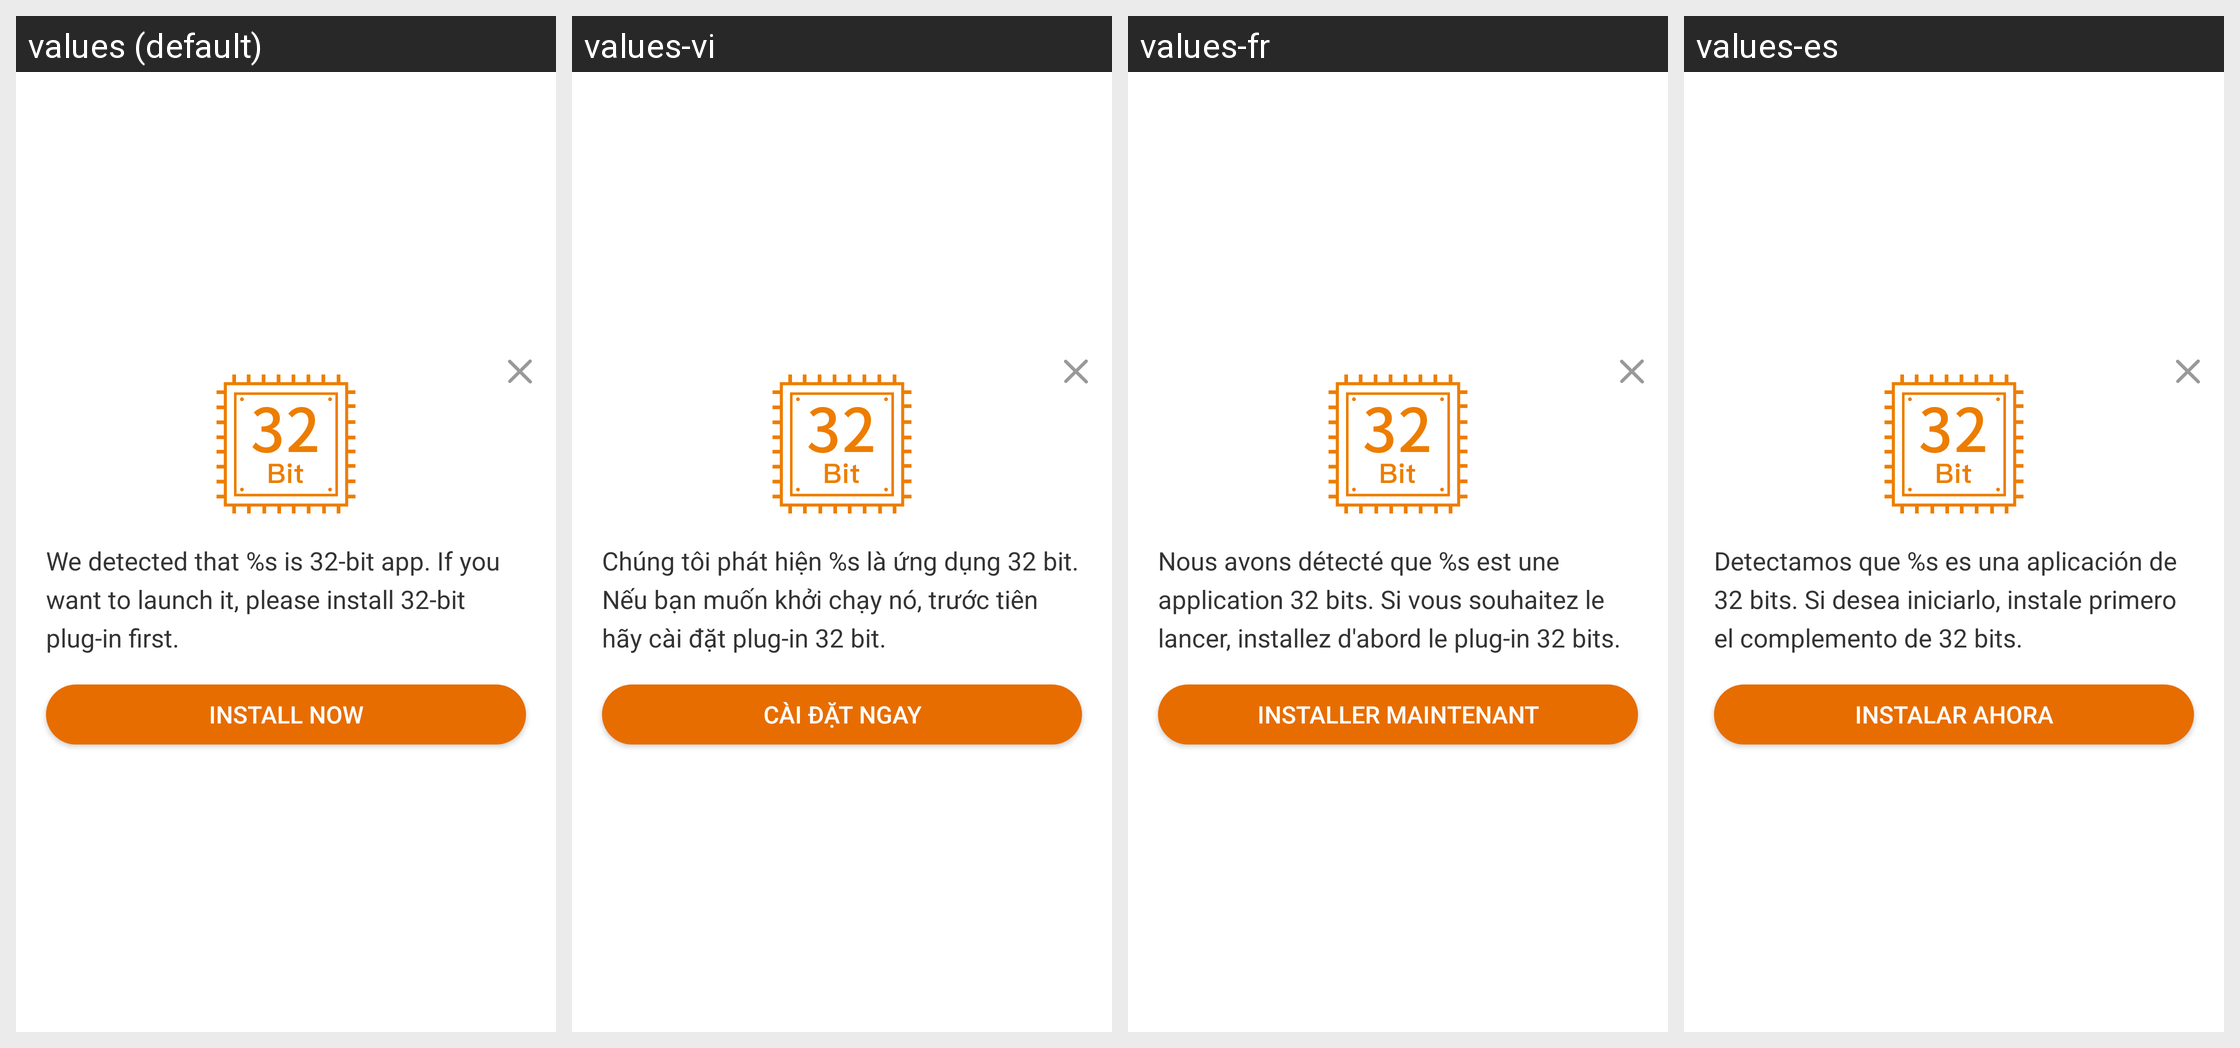

Locale-by-locale string values for the Android screen shown in this grid:
Android screen res/layout/layout_7f0c004a.xml rendered under 4 locales, left to right: values (default), values-vi, values-fr, values-es. Device: Nexus 5 (rendered at 1080×1920; each locale shown at half size, 540×960, under a caption strip naming it); theme style_7f120029.
Other locales in the repository, not shown: values-af, values-am, values-ar, values-as, values-az, values-be, values-bg, values-bn, values-bs, values-ca, values-cs, values-da, values-de, values-de-rDE, values-el, values-en, values-en-rGB, values-en-rIN, values-en-rXC, values-es-rUS, values-et, values-eu, values-fa, values-fi, values-fr-rCA, values-gl, values-gu, values-hi, values-hr, values-hu, values-hy, values-id, values-in, values-is, values-it, values-iw, values-ja, values-ja-rJP, values-ka, values-kk, values-km, values-kn, values-ko, values-ky, values-lo, values-lt, values-lv, values-mk, values-ml, values-mn, values-mr, values-ms, values-my, values-nb, values-ne, values-nl, values-or, values-pa, values-pl, values-pt, values-pt-rBR, values-pt-rPT, values-ro, values-ru, values-si, values-sk, values-sl, values-sq, values-sr, values-sv, values-sw, values-ta, values-te, values-th, values-tl, values-tw, values-uk, values-ur, values-uz, values-zh, values-zh-rCN, values-zh-rHK, values-zh-rTW, values-zu.
Strings drawn on this screen, with the default value and each locale's value (text and hints the layout hard-codes, and strings that could not be matched under every locale, appear in the picture but are not listed):

string_7f1100c9
  values: We detected that %s is 32-bit app. If you want to launch it, please install 32-bit plug-in first.
  values-vi: Chúng tôi phát hiện %s là ứng dụng 32 bit. Nếu bạn muốn khởi chạy nó, trước tiên hãy cài đặt plug-in 32 bit.
  values-fr: Nous avons détecté que %s est une application 32 bits. Si vous souhaitez le lancer, installez d'abord le plug-in 32 bits.
  values-es: Detectamos que %s es una aplicación de 32 bits. Si desea iniciarlo, instale primero el complemento de 32 bits.

string_7f1100ca
  values: Install Now
  values-vi: Cài đặt ngay
  values-fr: Installer Maintenant
  values-es: Instalar Ahora
